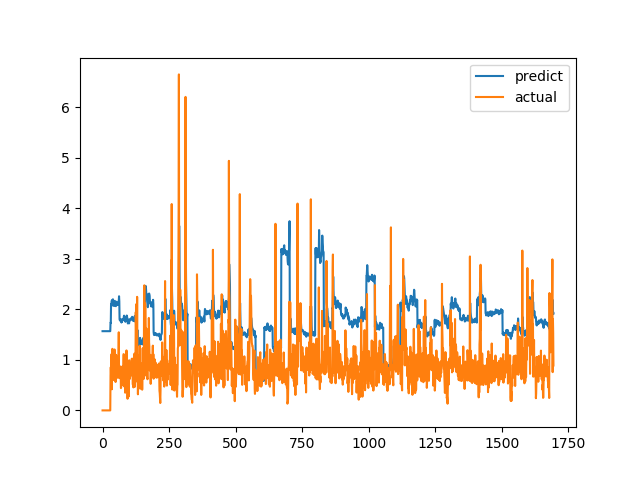

Data behind this chart, as committed beside it:
predict, actual
1.568, 0.0
1.568, 0.0
1.568, 0.0
1.568, 0.0
1.568, 0.0
1.568, 0.0
1.568, 0.0
1.568, 0.0
1.568, 0.0
1.568, 0.0
1.568, 0.0
1.568, 0.0
1.568, 0.0
1.568, 0.0
1.568, 0.0
1.568, 0.0
1.568, 0.0
1.568, 0.0
1.568, 0.0
1.568, 0.0
1.568, 0.0
1.568, 0.0
1.568, 0.0
1.568, 0.0
1.568, 0.0
1.568, 0.0
1.568, 0.0
1.568, 0.0
1.568, 0.0
1.568, 0.0
1.736, 0.6915
1.732, 0.8558
2.106, 0.7094
2.094, 1.015
2.139, 1.116
2.177, 0.4183
2.078, 1.002
2.129, 1.219
2.188, 1.143
2.2, 0.6528
2.131, 0.6747
2.098, 0.601
2.07, 0.6695
2.069, 0.6538
2.069, 0.7814
2.089, 1.206
2.169, 0.8469
2.146, 0.8286
2.132, 0.6482
2.097, 0.5624
2.063, 0.7183
2.076, 1.1
2.143, 0.9542
2.152, 0.729
2.119, 0.6694
2.094, 0.8631
2.111, 0.6465
2.085, 0.8223
2.103, 0.9236
2.129, 0.8301
... 1,636 more rows
